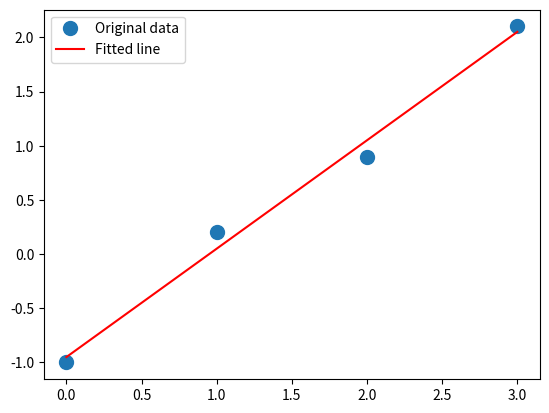

Python code for this plot:
import numpy as np

x = np.array([0, 1, 2, 3])
y = np.array([-1, 0.2, 0.9, 2.1])
A = np.vstack([x, np.ones(len(x))]).T
A
m, c = np.linalg.lstsq(A, y)[0]
print
m, c
import matplotlib.pyplot as plt

plt.plot(x, y, 'o', label='Original data', markersize=10)
plt.plot(x, m * x + c, 'r', label='Fitted line')
plt.legend()
plt.show()
